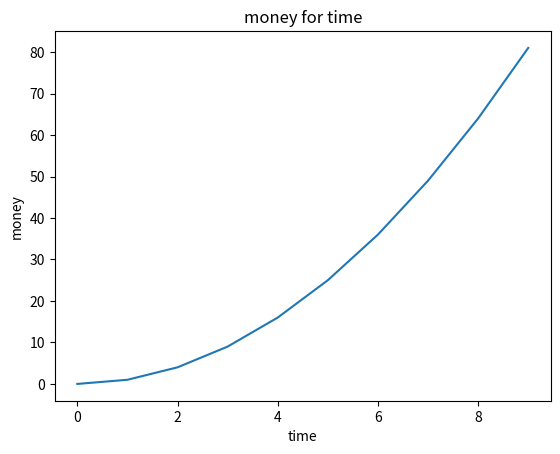

The matplotlib source for this figure:
import matplotlib.pyplot as plt
import numpy as np

x = np.arange(10)
y = x **2

plt.plot(x,y)
plt.xlabel('time')
plt.ylabel('money')
plt.title('money for time')
plt.show()